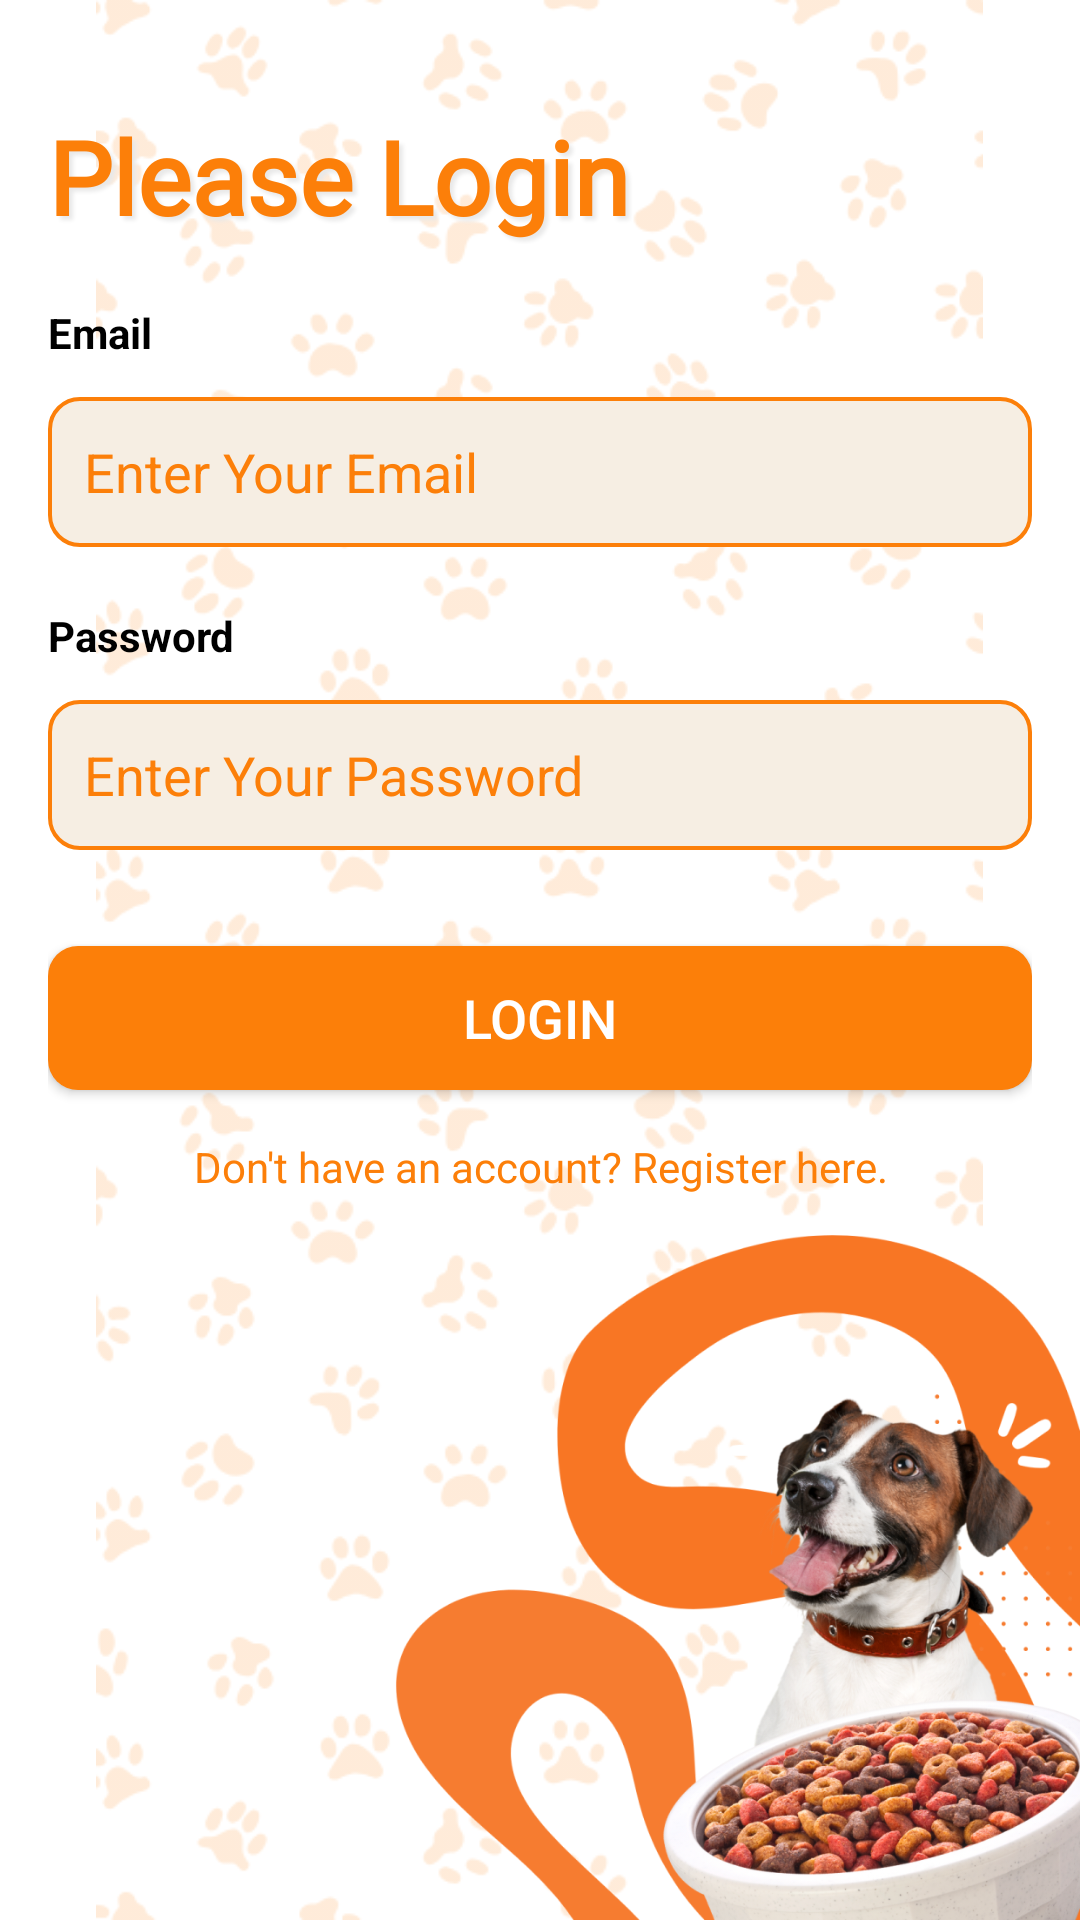

Android layout source for this screen:
<!-- AndroidManifest.xml: application theme Theme.DogNutritionApp -->
<!-- res/layout/activity_user_login.xml -->
<?xml version="1.0" encoding="utf-8"?>
<androidx.constraintlayout.widget.ConstraintLayout xmlns:android="http://schemas.android.com/apk/res/android"
    xmlns:app="http://schemas.android.com/apk/res-auto"
    xmlns:tools="http://schemas.android.com/tools"
    android:layout_width="match_parent"
    android:layout_height="match_parent"

    android:background="@color/white"
    tools:context=".ui.UserLogin">

    <ImageView
        android:id="@+id/loginBk"
        android:layout_width="wrap_content"
        android:layout_height="wrap_content"
        app:srcCompat="@drawable/profile2"
        android:scaleType="centerInside"
        android:alpha="0.5"/>

    <androidx.constraintlayout.widget.ConstraintLayout
        android:id="@+id/log"
        android:layout_width="match_parent"
        android:layout_height="match_parent"
        app:layout_constraintBottom_toBottomOf="parent"
        app:layout_constraintEnd_toEndOf="parent"
        app:layout_constraintStart_toStartOf="parent"
        app:layout_constraintTop_toTopOf="parent">

        <ImageView
            android:id="@+id/imageView"
            android:layout_width="235dp"
            android:layout_height="235dp"
            app:layout_constraintBottom_toBottomOf="parent"
            app:layout_constraintEnd_toEndOf="parent"
            app:srcCompat="@drawable/login6" />

        <LinearLayout
            android:layout_width="match_parent"
            android:layout_height="wrap_content"
            android:orientation="vertical"
            android:padding="16dp">

            <ImageView
                android:id="@+id/backBtn"
                android:layout_width="wrap_content"
                android:layout_height="wrap_content"
                android:layout_gravity="start"
                android:contentDescription="Back button"
                app:srcCompat="@drawable/back" />

            <TextView
                android:id="@+id/textView4"
                android:layout_width="match_parent"
                android:layout_height="wrap_content"
                android:layout_marginTop="20dp"
                android:fontFamily="@font/bangers"
                android:shadowColor="@color/lightGrey"
                android:shadowDx="4"
                android:shadowDy="4"
                android:shadowRadius="3"
                android:text="Please Login"
                android:textColor="@color/green"
                android:textSize="34sp"
                android:textStyle="bold" />

            
            
            
            
            
            
            
            
            
            
            
            

            <LinearLayout
                android:layout_width="match_parent"
                android:layout_height="match_parent"
                android:orientation="vertical"/>

            <TextView
                android:id="@+id/txtEmail"
                android:layout_width="match_parent"
                android:layout_height="wrap_content"
                android:layout_marginTop="20dp"
                android:text="Email"
                android:textColor="@color/black"
                android:textSize="14sp"
                android:textStyle="bold" />

            <EditText
                android:id="@+id/editTextEmail"
                android:layout_width="match_parent"
                android:layout_height="50dp"
                android:layout_marginTop="12dp"
                android:background="@drawable/editext_bg"
                android:hint="Enter Your Email"
                android:padding="12dp"
                android:textColor="@color/black"
                android:textColorHint="@color/green"
                android:textSize="18sp" />


            <TextView
                android:id="@+id/txtPassword"
                android:layout_width="match_parent"
                android:layout_height="wrap_content"
                android:layout_marginTop="20dp"
                android:text="Password"
                android:textColor="@color/black"
                android:textSize="14sp"
                android:textStyle="bold" />

            <EditText
                android:id="@+id/editTextPassword"
                android:layout_width="match_parent"
                android:layout_height="50dp"
                android:layout_marginTop="12dp"
                android:background="@drawable/editext_bg"
                android:hint="Enter Your Password"
                android:inputType="textPassword"
                android:padding="12dp"
                android:textColor="@color/black"
                android:textColorHint="@color/green"
                android:textSize="18sp" />

            <androidx.appcompat.widget.AppCompatButton
                android:id="@+id/buttonLogin"
                android:layout_width="match_parent"
                android:layout_height="wrap_content"
                android:layout_marginTop="32dp"
                android:background="@drawable/green_btn_background"
                android:text="Login"
                android:textColor="@color/white"
                android:textSize="18sp" />

            <TextView
                android:id="@+id/textViewRegister"
                android:layout_width="match_parent"
                android:layout_height="wrap_content"
                android:gravity="center"
                android:paddingTop="16dp"
                android:text="Don't have an account? Register here."
                android:textColor="@color/green" />

        </LinearLayout>
    </androidx.constraintlayout.widget.ConstraintLayout>
</androidx.constraintlayout.widget.ConstraintLayout>
<!-- resources referenced by this layout -->
<resources>
  <color name="black">#FF000000</color>
  <color name="green"> #fc7f09</color>
  <color name="lightGrey">#e9e9e9</color>
  <color name="white">#FFFFFFFF</color>
  <!-- drawable editext_bg (drawable) -->
  <?xml version="1.0" encoding="utf-8"?>
  <selector xmlns:android="http://schemas.android.com/apk/res/android">
      <item>
          <shape android:shape="rectangle">
              <solid android:color="@color/lightGreen"/>
              <corners android:radius="10dp"/>
              <stroke android:color="@color/green" android:width="1.4dp"/>
          </shape>
      </item>
  </selector>
  <!-- drawable green_btn_background (drawable) -->
  <?xml version="1.0" encoding="utf-8"?>
  <selector xmlns:android="http://schemas.android.com/apk/res/android">
  <item>
      <shape android:shape="rectangle">
          <solid android:color="@color/green"/>
          <corners android:radius="10dp"/>
      </shape>
  </item>
  </selector>
  <!-- drawable login6: png bitmap (drawable-hdpi, 126171 bytes) -->
  <!-- drawable profile2: png bitmap (drawable, 94899 bytes) -->
  <style name="Theme.DogNutritionApp" parent="Base.Theme.DogNutritionApp" />
  <color name="lightGreen">#f6eee3</color>
  <style name="Base.Theme.DogNutritionApp" parent="Theme.Material3.DayNight.NoActionBar">
          
           <item name="colorPrimary">@color/green</item>
      </style>
</resources>
